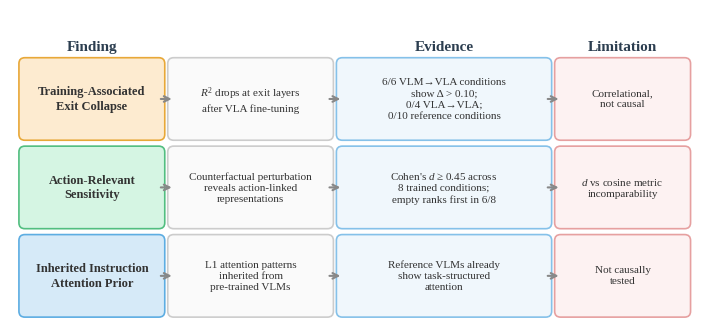

Reproduce this figure in Python. (Note: this script raises an exception after producing the figure.)
#!/usr/bin/env python3
"""fig_claim_evidence: Claim-evidence-scope summary figure (Appendix)."""
import matplotlib
matplotlib.use('Agg')
import matplotlib.pyplot as plt
plt.rcParams.update({
    'font.family': 'serif',
    'font.serif': ['Liberation Serif'],
    'pdf.fonttype': 42,
    'ps.fonttype': 42,
    'mathtext.fontset': 'custom',
    'mathtext.rm': 'Liberation Serif',
    'mathtext.it': 'Liberation Serif:italic',
    'mathtext.bf': 'Liberation Serif:bold',
})
import matplotlib.patches as mpatches
import os

rows = [
    {
        'finding': 'Training-Associated\nExit Collapse',
        'description': '$R^2$ drops at exit layers\nafter VLA fine-tuning',
        'evidence': '6/6 VLM→VLA conditions\nshow Δ > 0.10;\n0/4 VLA→VLA;\n0/10 reference conditions',
        'limitation': 'Correlational,\nnot causal',
        'color': '#FDEBD0',
        'edge': '#E8A838',
    },
    {
        'finding': 'Action-Relevant\nSensitivity',
        'description': 'Counterfactual perturbation\nreveals action-linked\nrepresentations',
        'evidence': "Cohen's $d$ ≥ 0.45 across\n8 trained conditions;\nempty ranks first in 6/8",
        'limitation': '$d$ vs cosine metric\nincomparability',
        'color': '#D5F5E3',
        'edge': '#52BE80',
    },
    {
        'finding': 'Inherited Instruction\nAttention Prior',
        'description': 'L1 attention patterns\ninherited from\npre-trained VLMs',
        'evidence': 'Reference VLMs already\nshow task-structured\nattention',
        'limitation': 'Not causally\ntested',
        'color': '#D6EAF8',
        'edge': '#5DADE2',
    },
]

col_labels = ['Finding', 'Evidence', 'Limitation']
col_colors = ['#2C3E50', '#2C3E50', '#2C3E50']

fig_w, fig_h = 7.0, 3.2
fig, ax = plt.subplots(figsize=(fig_w, fig_h))
ax.set_xlim(0, fig_w)
ax.set_ylim(0, fig_h)
ax.axis('off')

box_h = 0.72
row_gap = 0.18
top_y = fig_h - 0.55

col_x = [0.15, 1.65, 3.35, 5.55]
col_w = [1.35, 1.55, 2.05, 1.25]

header_y = top_y + 0.10
header_labels = ['Finding', '', 'Evidence', 'Limitation']
for ci in [0, 2, 3]:
    cx = col_x[ci] + col_w[ci] / 2
    ax.text(cx, header_y, header_labels[ci], ha='center', va='bottom',
            fontsize=11, fontweight='bold', color='#2C3E50')

for ri, row in enumerate(rows):
    y_center = top_y - ri * (box_h + row_gap) - box_h / 2

    for ci, (key, x, w) in enumerate(zip(
        ['finding', 'description', 'evidence', 'limitation'],
        col_x, col_w
    )):
        if ci == 0:
            fc = row['color']
            ec = row['edge']
            fw = 'bold'
            fs = 9
        elif ci == 1:
            fc = '#FAFAFA'
            ec = '#CCCCCC'
            fw = 'normal'
            fs = 8
        elif ci == 2:
            fc = '#F0F7FC'
            ec = '#85C1E9'
            fw = 'normal'
            fs = 8
        else:
            fc = '#FDF2F2'
            ec = '#E6A0A0'
            fw = 'normal'
            fs = 8

        rect = mpatches.FancyBboxPatch(
            (x, y_center - box_h / 2), w, box_h,
            boxstyle='round,pad=0.06',
            facecolor=fc, edgecolor=ec, linewidth=1.2
        )
        ax.add_patch(rect)
        ax.text(x + w / 2, y_center, row[key],
                ha='center', va='center', fontsize=fs, fontweight=fw,
                color='#333333', linespacing=1.3)

    for ci in range(3):
        x_start = col_x[ci] + col_w[ci] + 0.02
        x_end = col_x[ci + 1] - 0.02
        ax.annotate('', xy=(x_end, y_center), xytext=(x_start, y_center),
                     arrowprops=dict(arrowstyle='->', color='#888888',
                                     lw=1.5, shrinkA=0, shrinkB=0))

plt.tight_layout(pad=0.2)

_REPO_ROOT = os.path.dirname(os.path.dirname(os.path.abspath(__file__)))
out_dirs = [
    os.path.join(_REPO_ROOT, 'docs', 'paper', 'figures'),
    os.path.join(_REPO_ROOT, 'artifacts', 'figures', 'paper'),
]
for d in out_dirs:
    os.makedirs(d, exist_ok=True)
    fig.savefig(os.path.join(d, 'fig_claim_evidence.pdf'), dpi=300, bbox_inches='tight')
    fig.savefig(os.path.join(d, 'fig_claim_evidence.png'), dpi=300, bbox_inches='tight')

plt.close()
print('Saved fig_claim_evidence.')
